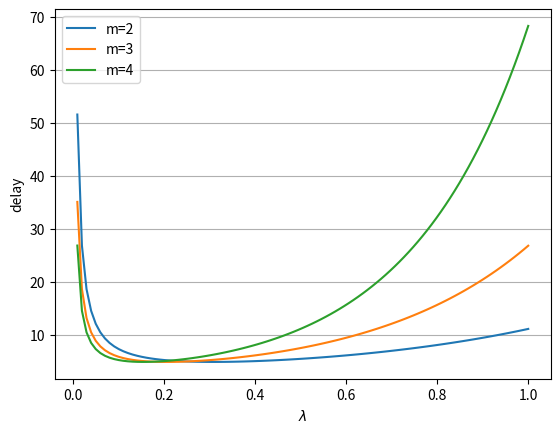

The script that saved this image: (Note: this script raises an exception after producing the figure.)
import numpy as np
import matplotlib.pyplot as plt

# 生成 x 值的范围
x = np.linspace(0, 1, 100) # 在 0 到 1 范围内生成 100 个点

# 计算对应的 y 值
m1 = 2
y1 = (1 + 1 / (m1 * x)) * np.exp(m1 * x)

m2 = 3
y2 = (1 + 1 / (m2 * x)) * np.exp(m2 * x)

# 添加两条新的曲线
m3 = 4
y3 = (1 + 1 / (m3 * x)) * np.exp(m3 * x)

# m4 = 5
# y4 = (1 + 1 / (m4 * x)) * np.exp(m4 * x)

# 绘制曲线
plt.plot(x, y1, label='m=2')
plt.plot(x, y2, label='m=3')
plt.plot(x, y3, label='m=4')  # 添加 m=4 的曲线
# plt.plot(x, y4, label='m=5')  # 添加 m=5 的曲线
plt.grid(axis='y')
# 添加标题和坐标轴标签
# plt.title(r'$\lambda$ rate delay')
plt.xlabel(r'$\lambda$')
plt.ylabel('delay')

# 添加图例
plt.legend()

plt.savefig('figFile1/lamdaRate2.png', dpi=300)

# 显示图形
plt.show()
